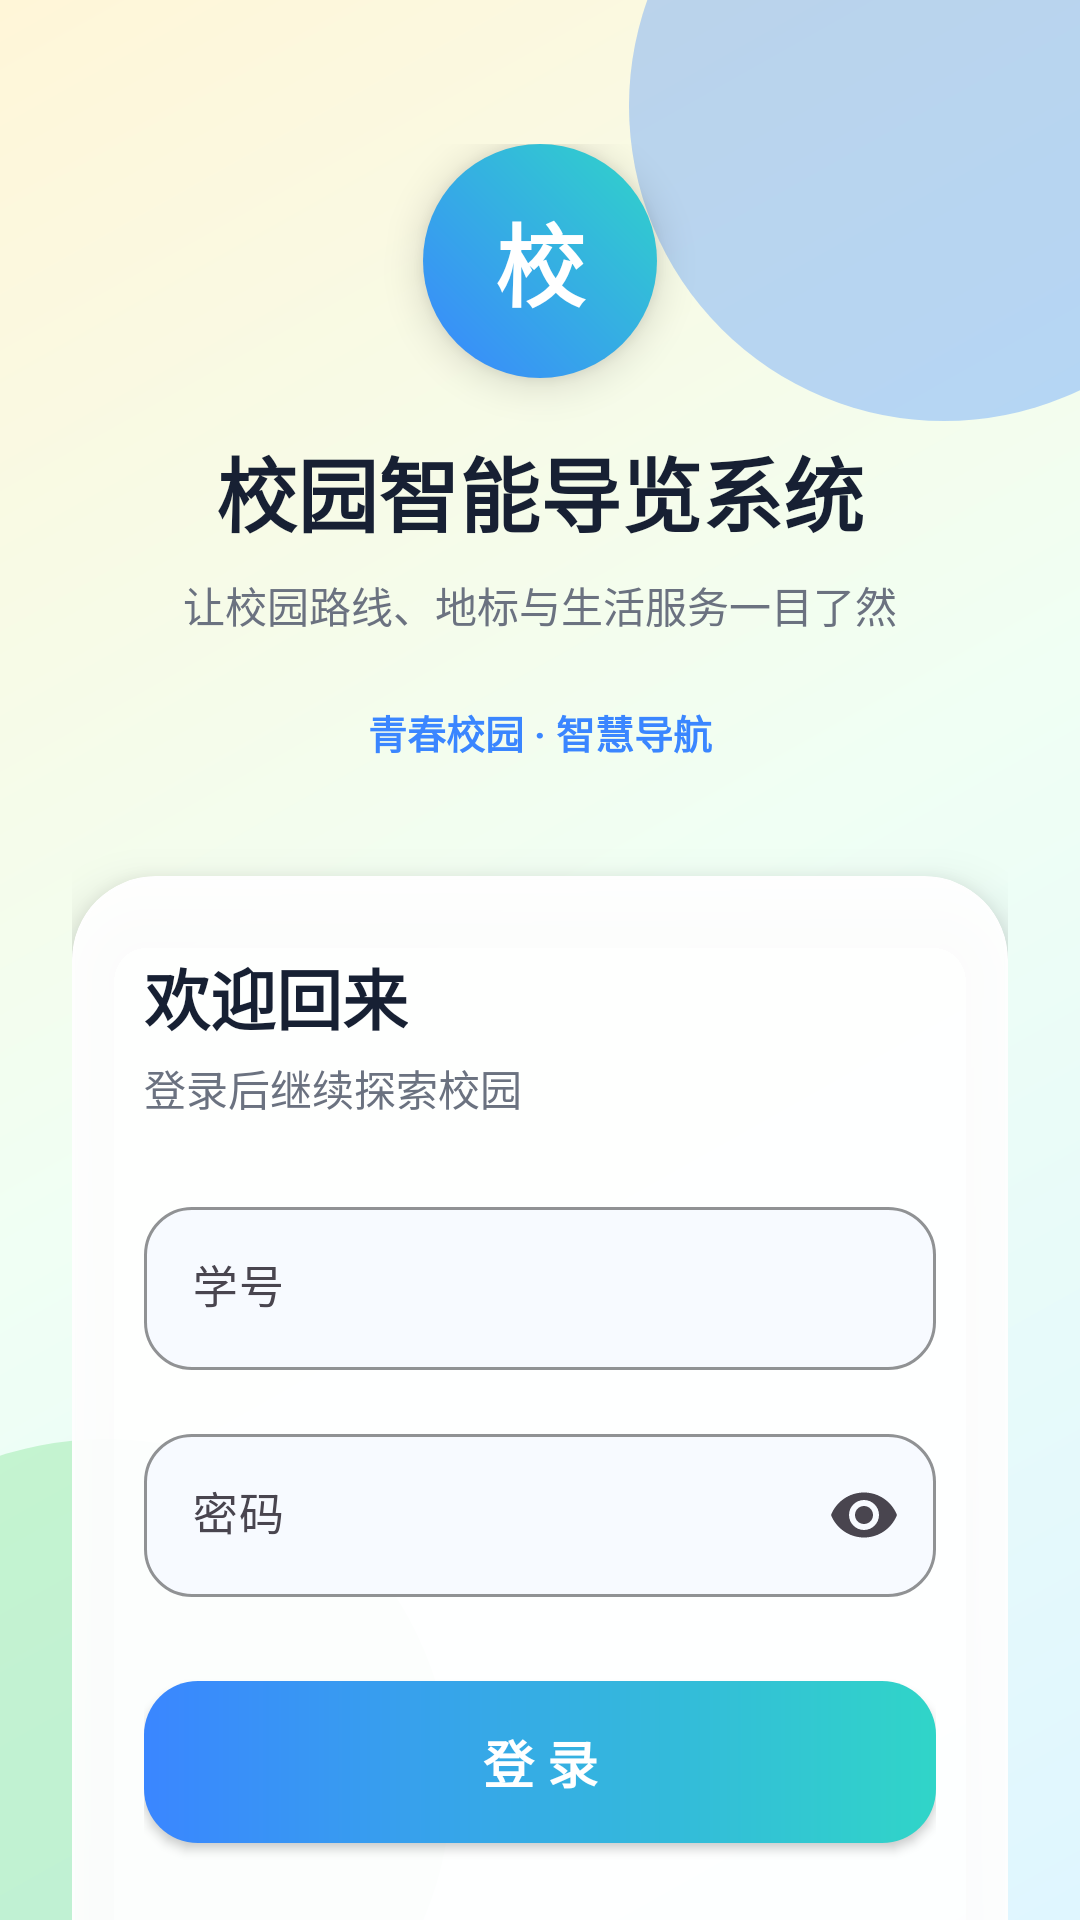

Reconstruct the res/layout file that produces this screen, plus the resources it refers to.
<!-- AndroidManifest.xml: application theme Theme.CampusGuide -->
<!-- res/layout/activity_login.xml -->
<?xml version="1.0" encoding="utf-8"?>
<FrameLayout xmlns:android="http://schemas.android.com/apk/res/android"
    xmlns:app="http://schemas.android.com/apk/res-auto"
    android:layout_width="match_parent"
    android:layout_height="match_parent"
    android:background="@drawable/bg_auth_gradient">


    <View
        android:layout_width="210dp"
        android:layout_height="210dp"
        android:layout_gravity="top|end"
        android:layout_marginTop="-70dp"
        android:layout_marginEnd="-60dp"
        android:background="@drawable/bg_auth_blob_blue" />


    <View
        android:layout_width="230dp"
        android:layout_height="230dp"
        android:layout_gravity="bottom|start"
        android:layout_marginStart="-80dp"
        android:layout_marginBottom="-70dp"
        android:background="@drawable/bg_auth_blob_green" />

    <ScrollView
        android:layout_width="match_parent"
        android:layout_height="match_parent"
        android:fillViewport="true"
        android:overScrollMode="never"
        android:scrollbars="none">

        <LinearLayout
            android:layout_width="match_parent"
            android:layout_height="match_parent"
            android:gravity="center"
            android:orientation="vertical"
            android:paddingStart="24dp"
            android:paddingEnd="24dp"
            android:paddingTop="48dp"
            android:paddingBottom="36dp">


            <TextView
                android:layout_width="78dp"
                android:layout_height="78dp"
                android:background="@drawable/bg_auth_logo"
                android:elevation="8dp"
                android:gravity="center"
                android:text="校"
                android:textColor="@android:color/white"
                android:textSize="30sp"
                android:textStyle="bold" />

            <TextView
                android:layout_width="wrap_content"
                android:layout_height="wrap_content"
                android:layout_marginTop="18dp"
                android:text="校园智能导览系统"
                android:textColor="@color/text_primary"
                android:textSize="27sp"
                android:textStyle="bold" />

            <TextView
                android:layout_width="wrap_content"
                android:layout_height="wrap_content"
                android:layout_marginTop="8dp"
                android:gravity="center"
                android:text="让校园路线、地标与生活服务一目了然"
                android:textColor="@color/text_secondary"
                android:textSize="14sp" />

            <TextView
                android:layout_width="wrap_content"
                android:layout_height="32dp"
                android:layout_marginTop="16dp"
                android:background="@drawable/bg_auth_chip"
                android:gravity="center"
                android:paddingStart="16dp"
                android:paddingEnd="16dp"
                android:text="青春校园 · 智慧导航"
                android:textColor="@color/campus_blue"
                android:textSize="13sp"
                android:textStyle="bold" />


            <com.google.android.material.card.MaterialCardView
                android:layout_width="match_parent"
                android:layout_height="wrap_content"
                android:layout_marginTop="32dp"
                app:cardBackgroundColor="@color/glass_card"
                app:cardCornerRadius="28dp"
                app:cardElevation="10dp"
                app:strokeColor="@color/glass_stroke"
                app:strokeWidth="1dp">

                <LinearLayout
                    android:layout_width="match_parent"
                    android:layout_height="wrap_content"
                    android:orientation="vertical"
                    android:padding="24dp">

                    <TextView
                        android:layout_width="wrap_content"
                        android:layout_height="wrap_content"
                        android:text="欢迎回来"
                        android:textColor="@color/text_primary"
                        android:textSize="22sp"
                        android:textStyle="bold" />

                    <TextView
                        android:layout_width="wrap_content"
                        android:layout_height="wrap_content"
                        android:layout_marginTop="4dp"
                        android:text="登录后继续探索校园"
                        android:textColor="@color/text_secondary"
                        android:textSize="14sp" />

                    <com.google.android.material.textfield.TextInputLayout
                        android:layout_width="match_parent"
                        android:layout_height="wrap_content"
                        android:layout_marginTop="24dp"
                        android:hint="学号"
                        app:boxBackgroundColor="@color/input_fill"
                        app:boxBackgroundMode="outline"
                        app:boxCornerRadiusBottomEnd="16dp"
                        app:boxCornerRadiusBottomStart="16dp"
                        app:boxCornerRadiusTopEnd="16dp"
                        app:boxCornerRadiusTopStart="16dp"
                        app:boxStrokeColor="@color/campus_blue"
                        app:hintTextColor="@color/campus_blue">

                        <com.google.android.material.textfield.TextInputEditText
                            android:id="@+id/et_student_id"
                            android:layout_width="match_parent"
                            android:layout_height="wrap_content"
                            android:inputType="text"
                            android:maxLines="1"
                            android:textColor="@color/text_primary"
                            android:textColorHint="@color/text_secondary"
                            android:textSize="15sp" />

                    </com.google.android.material.textfield.TextInputLayout>

                    <com.google.android.material.textfield.TextInputLayout
                        android:layout_width="match_parent"
                        android:layout_height="wrap_content"
                        android:layout_marginTop="16dp"
                        android:hint="密码"
                        app:boxBackgroundColor="@color/input_fill"
                        app:boxBackgroundMode="outline"
                        app:boxCornerRadiusBottomEnd="16dp"
                        app:boxCornerRadiusBottomStart="16dp"
                        app:boxCornerRadiusTopEnd="16dp"
                        app:boxCornerRadiusTopStart="16dp"
                        app:boxStrokeColor="@color/campus_blue"
                        app:endIconMode="password_toggle"
                        app:hintTextColor="@color/campus_blue">

                        <com.google.android.material.textfield.TextInputEditText
                            android:id="@+id/et_password"
                            android:layout_width="match_parent"
                            android:layout_height="wrap_content"
                            android:inputType="textPassword"
                            android:maxLines="1"
                            android:textColor="@color/text_primary"
                            android:textColorHint="@color/text_secondary"
                            android:textSize="15sp" />

                    </com.google.android.material.textfield.TextInputLayout>

                    <androidx.appcompat.widget.AppCompatButton
                        android:id="@+id/btn_login"
                        android:layout_width="match_parent"
                        android:layout_height="54dp"
                        android:layout_marginTop="28dp"
                        android:background="@drawable/bg_btn_login_gradient"
                        android:elevation="4dp"
                        android:text="登 录"
                        android:textColor="@android:color/white"
                        android:textSize="17sp"
                        android:textStyle="bold" />

                    <RelativeLayout
                        android:layout_width="match_parent"
                        android:layout_height="wrap_content"
                        android:layout_marginTop="14dp">

                        <TextView
                            android:id="@+id/tv_to_register"
                            android:layout_width="wrap_content"
                            android:layout_height="wrap_content"
                            android:layout_alignParentStart="true"
                            android:background="?attr/selectableItemBackground"
                            android:clickable="true"
                            android:focusable="true"
                            android:onClick="goToRegister"
                            android:paddingTop="12dp"
                            android:paddingBottom="12dp"
                            android:text="新用户注册"
                            android:textColor="@color/campus_blue"
                            android:textSize="14sp"
                            android:textStyle="bold" />

                        <TextView
                            android:id="@+id/tv_forgot_password"
                            android:layout_width="wrap_content"
                            android:layout_height="wrap_content"
                            android:layout_alignParentEnd="true"
                            android:background="?attr/selectableItemBackground"
                            android:clickable="true"
                            android:focusable="true"
                            android:onClick="goToForgotPassword"
                            android:paddingTop="12dp"
                            android:paddingBottom="12dp"
                            android:text="忘记密码？"
                            android:textColor="@color/text_secondary"
                            android:textSize="14sp" />

                    </RelativeLayout>

                </LinearLayout>

            </com.google.android.material.card.MaterialCardView>

        </LinearLayout>

    </ScrollView>

</FrameLayout>
<!-- resources referenced by this layout -->
<resources>
  <color name="campus_blue">#3A86FF</color>
  <color name="glass_card">#EEFFFFFF</color>
  <color name="glass_stroke">#66FFFFFF</color>
  <color name="input_fill">#F7FAFF</color>
  <color name="text_primary">#172033</color>
  <color name="text_secondary">#6B7280</color>
  <!-- drawable bg_auth_blob_blue (drawable) -->
  <?xml version="1.0" encoding="utf-8"?>
  <shape xmlns:android="http://schemas.android.com/apk/res/android"
      android:shape="oval">
      <solid android:color="#553A86FF" />
  </shape>
  <!-- drawable bg_auth_blob_green (drawable) -->
  <?xml version="1.0" encoding="utf-8"?>
  <shape xmlns:android="http://schemas.android.com/apk/res/android"
      android:shape="oval">
      <solid android:color="#5069DB7C" />
  </shape>
  <!-- drawable bg_auth_gradient (drawable) -->
  <?xml version="1.0" encoding="utf-8"?>
  <shape xmlns:android="http://schemas.android.com/apk/res/android">
      <gradient
          android:angle="135"
          android:startColor="#DFF6FF"
          android:centerColor="#F0FFF4"
          android:endColor="#FFF6D8" />
  </shape>
  <!-- drawable bg_auth_logo (drawable) -->
  <?xml version="1.0" encoding="utf-8"?>
  <shape xmlns:android="http://schemas.android.com/apk/res/android"
      android:shape="oval">
  
      <gradient
          android:angle="45"
          android:startColor="@color/campus_blue"
          android:endColor="@color/campus_cyan" />
  
  </shape>
  <!-- drawable bg_btn_login_gradient (drawable) -->
  <?xml version="1.0" encoding="utf-8"?>
  <shape xmlns:android="http://schemas.android.com/apk/res/android">
  
      <corners android:radius="18dp" />
  
      <gradient
          android:angle="0"
          android:startColor="@color/campus_blue"
          android:endColor="@color/campus_cyan" />
  
  </shape>
  <style name="Theme.CampusGuide" parent="Base.Theme.CampusGuide" />
  <color name="campus_cyan">#30D5C8</color>
  <style name="Base.Theme.CampusGuide" parent="Theme.Material3.DayNight.NoActionBar">
          <item name="colorPrimary">@color/campus_blue</item>
          <item name="colorSecondary">@color/campus_cyan</item>
          <item name="colorAccent">@color/campus_blue</item>
  
          <item name="android:fontFamily">sans-serif</item>
          <item name="android:windowNoTitle">true</item>
          <item name="android:windowActionBar">false</item>
  
          <item name="android:statusBarColor">@android:color/transparent</item>
          <item name="android:navigationBarColor">@android:color/white</item>
          <item name="android:windowLightStatusBar">true</item>
          <item name="android:windowLightNavigationBar" tools:targetApi="o_mr1">true</item>
      </style>
</resources>
